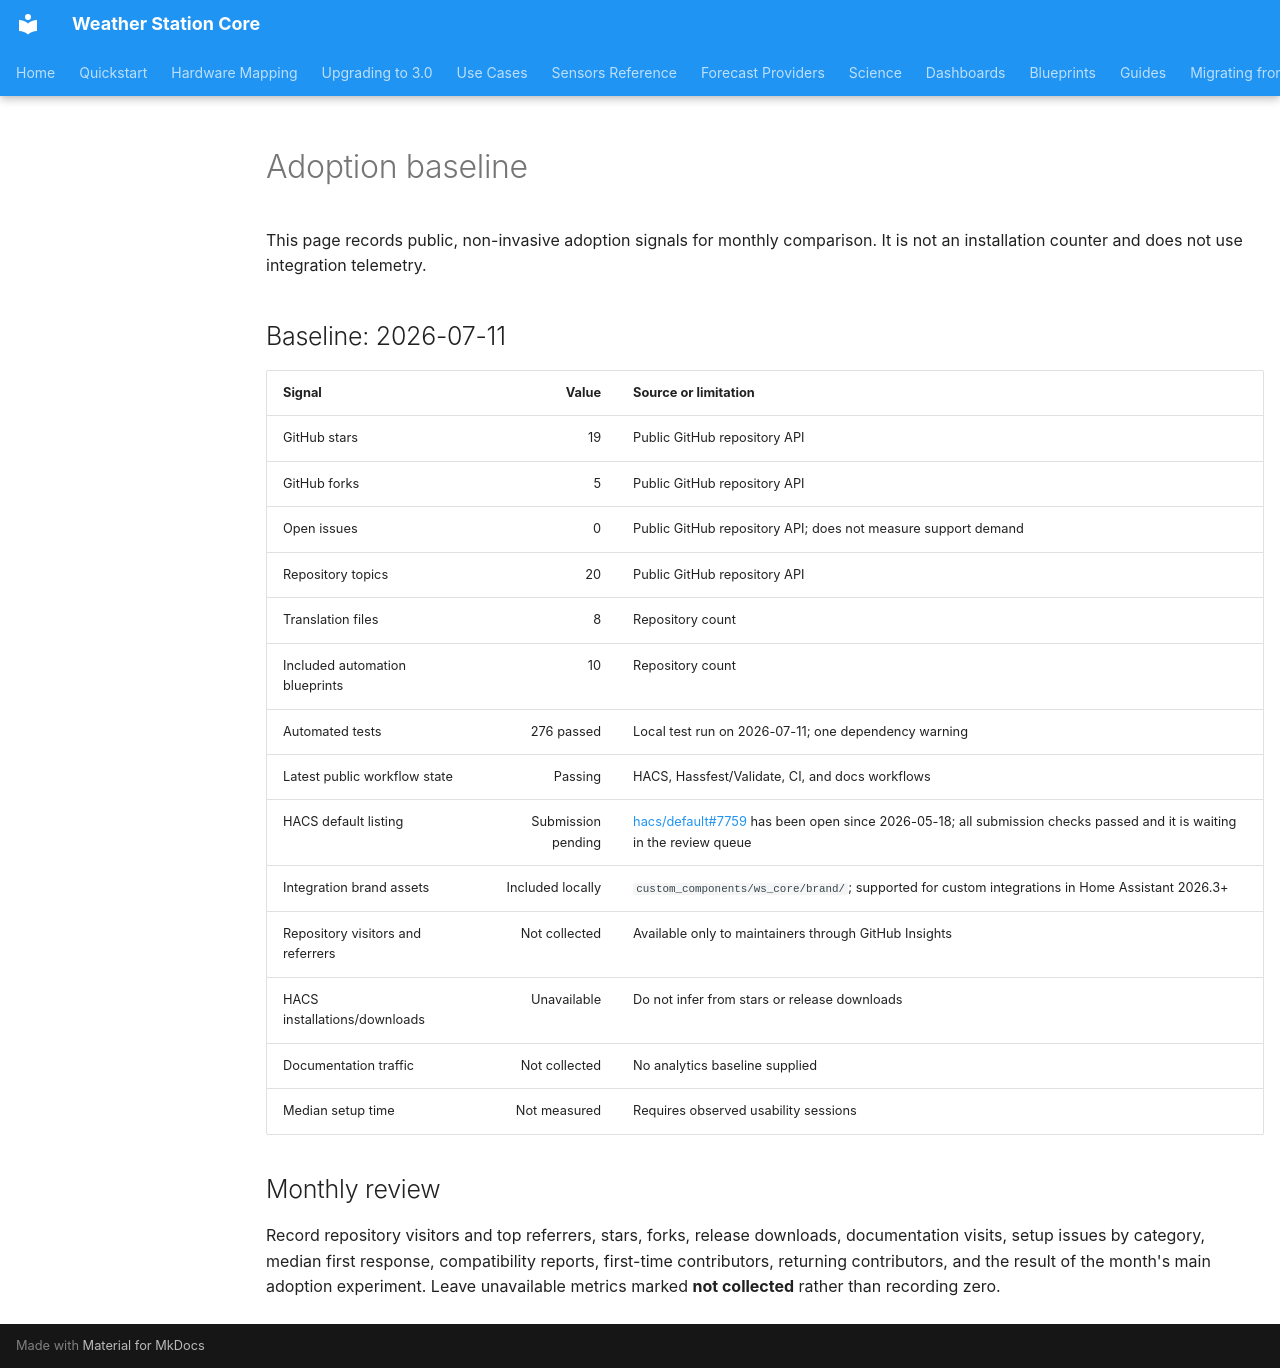

repository: kmich/ha_ws_core · page: adoption_baseline/index.html · generator: mkdocs

# Adoption baseline

This page records public, non-invasive adoption signals for monthly comparison. It is
not an installation counter and does not use integration telemetry.

## Baseline: 2026-07-11

| Signal | Value | Source or limitation |
|---|---:|---|
| GitHub stars | 19 | Public GitHub repository API |
| GitHub forks | 5 | Public GitHub repository API |
| Open issues | 0 | Public GitHub repository API; does not measure support demand |
| Repository topics | 20 | Public GitHub repository API |
| Translation files | 8 | Repository count |
| Included automation blueprints | 10 | Repository count |
| Automated tests | 276 passed | Local test run on 2026-07-11; one dependency warning |
| Latest public workflow state | Passing | HACS, Hassfest/Validate, CI, and docs workflows |
| HACS default listing | Submission pending | [hacs/default#7759](https://github.com/hacs/default/pull/7759) has been open since 2026-05-18; all submission checks passed and it is waiting in the review queue |
| Integration brand assets | Included locally | `custom_components/ws_core/brand/`; supported for custom integrations in Home Assistant 2026.3+ |
| Repository visitors and referrers | Not collected | Available only to maintainers through GitHub Insights |
| HACS installations/downloads | Unavailable | Do not infer from stars or release downloads |
| Documentation traffic | Not collected | No analytics baseline supplied |
| Median setup time | Not measured | Requires observed usability sessions |

## Monthly review

Record repository visitors and top referrers, stars, forks, release downloads,
documentation visits, setup issues by category, median first response, compatibility
reports, first-time contributors, returning contributors, and the result of the month's
main adoption experiment. Leave unavailable metrics marked **not collected** rather than
recording zero.
